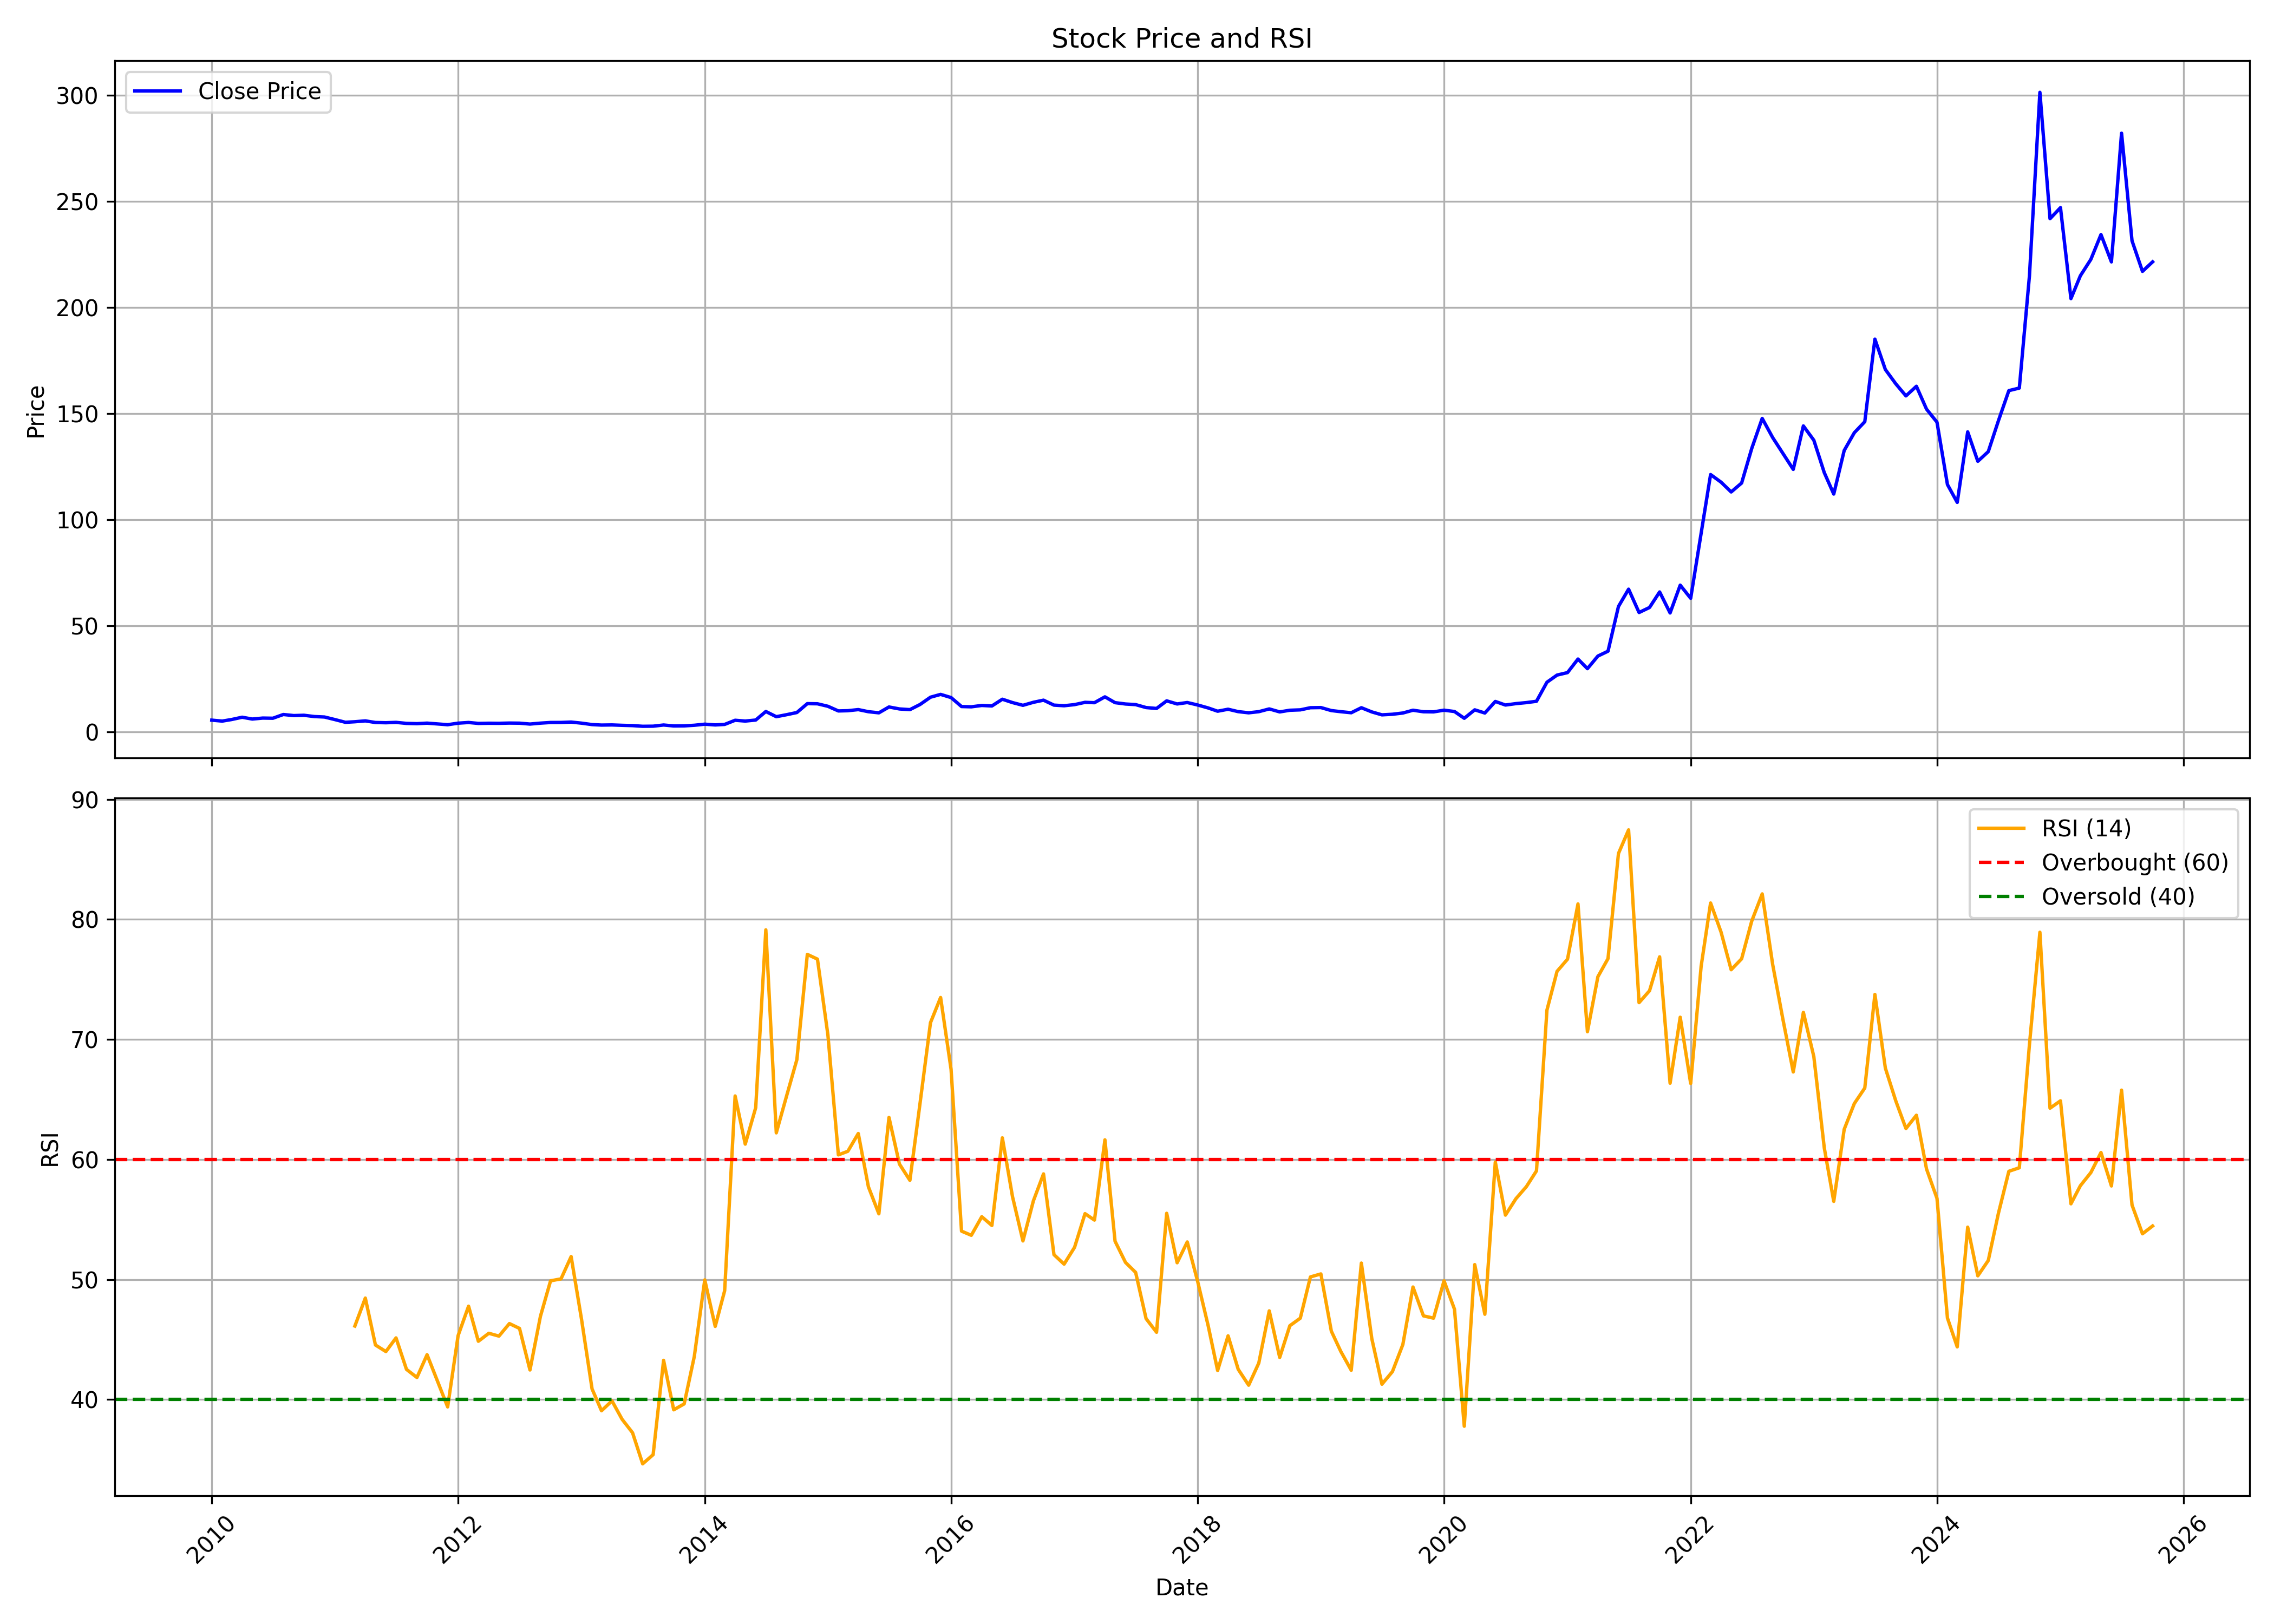

The data file committed next to this chart (first rows):
, date, symbol, open, high, low, close, volume, rsi
0, 2010-01-01, JAGSNPHARM, 6.02, 7.334, 5.363, 5.622, 3337417, 
1, 2010-02-01, JAGSNPHARM, 5.5, 6.875, 4.996, 5.179, 491326, 
2, 2010-03-01, JAGSNPHARM, 5.179, 7.211, 4.981, 5.928, 5686926, 
3, 2010-04-01, JAGSNPHARM, 5.882, 7.7, 5.882, 6.997, 3932346, 
4, 2010-05-01, JAGSNPHARM, 6.784, 7.471, 5.989, 6.142, 3132674, 
5, 2010-06-01, JAGSNPHARM, 6.111, 6.768, 5.806, 6.6, 1051592, 
6, 2010-07-01, JAGSNPHARM, 6.692, 7.547, 6.478, 6.524, 1996007, 
7, 2010-08-01, JAGSNPHARM, 6.661, 8.953, 6.478, 8.281, 5587222, 
8, 2010-09-01, JAGSNPHARM, 8.25, 8.464, 7.593, 7.777, 2113839, 
9, 2010-10-01, JAGSNPHARM, 8.005, 8.768, 7.475, 7.927, 1269614, 
10, 2010-11-01, JAGSNPHARM, 9.032, 9.032, 6.478, 7.319, 1578722, 
11, 2010-12-01, JAGSNPHARM, 7.351, 7.693, 6.338, 7.101, 443615, 
12, 2011-01-01, JAGSNPHARM, 7.148, 7.771, 5.591, 5.887, 458122, 
13, 2011-02-01, JAGSNPHARM, 5.762, 6.51, 4.516, 4.61, 676842, 
14, 2011-03-01, JAGSNPHARM, 4.61, 5.217, 4.407, 4.874, 290484, 46.12
15, 2011-04-01, JAGSNPHARM, 4.859, 5.762, 4.828, 5.279, 276085, 48.45
16, 2011-05-01, JAGSNPHARM, 4.952, 5.606, 4.065, 4.516, 363298, 44.54
17, 2011-06-01, JAGSNPHARM, 4.625, 5.451, 4.22, 4.407, 187709, 44
18, 2011-07-01, JAGSNPHARM, 4.376, 5.264, 4.127, 4.579, 322203, 45.13
19, 2011-08-01, JAGSNPHARM, 4.547, 4.797, 3.535, 4.096, 243053, 42.51
20, 2011-09-01, JAGSNPHARM, 4.096, 4.641, 3.769, 3.971, 174997, 41.84
21, 2011-10-01, JAGSNPHARM, 3.942, 4.33, 3.781, 4.217, 144558, 43.74
22, 2011-11-01, JAGSNPHARM, 4.12, 4.33, 3.425, 3.845, 151235, 41.53
23, 2011-12-01, JAGSNPHARM, 3.732, 3.974, 3.134, 3.474, 187656, 39.38
24, 2012-01-01, JAGSNPHARM, 3.441, 4.427, 3.409, 4.201, 153844, 45.33
25, 2012-02-01, JAGSNPHARM, 4.201, 5.493, 4.12, 4.524, 326844, 47.78
26, 2012-03-01, JAGSNPHARM, 4.556, 5.057, 3.878, 4.088, 145959, 44.85
27, 2012-04-01, JAGSNPHARM, 4.023, 4.766, 4.007, 4.168, 230603, 45.52
28, 2012-05-01, JAGSNPHARM, 4.201, 4.524, 3.781, 4.136, 127181, 45.28
29, 2012-06-01, JAGSNPHARM, 4.071, 4.653, 3.878, 4.249, 211908, 46.33
30, 2012-07-01, JAGSNPHARM, 4.281, 5.17, 4.039, 4.201, 117900, 45.92
31, 2012-08-01, JAGSNPHARM, 4.508, 4.605, 3.781, 3.781, 175110, 42.46
32, 2012-09-01, JAGSNPHARM, 3.829, 4.976, 3.813, 4.217, 639151, 46.94
33, 2012-10-01, JAGSNPHARM, 4.842, 5.01, 4.272, 4.524, 283826, 49.89
34, 2012-11-01, JAGSNPHARM, 4.524, 5.026, 4.356, 4.541, 270683, 50.05
35, 2012-12-01, JAGSNPHARM, 4.557, 5.026, 4.423, 4.725, 214330, 51.91
36, 2013-01-01, JAGSNPHARM, 4.725, 5.177, 4.105, 4.205, 622085, 46.65
37, 2013-02-01, JAGSNPHARM, 4.189, 4.557, 3.016, 3.535, 261290, 40.88
38, 2013-03-01, JAGSNPHARM, 3.452, 3.937, 3.049, 3.301, 144043, 39.06
39, 2013-04-01, JAGSNPHARM, 3.535, 4.021, 3.15, 3.368, 130926, 39.89
40, 2013-05-01, JAGSNPHARM, 3.368, 3.569, 3.033, 3.183, 147046, 38.35
41, 2013-06-01, JAGSNPHARM, 3.133, 3.384, 2.765, 3.049, 124101, 37.23
42, 2013-07-01, JAGSNPHARM, 3.016, 3.15, 2.58, 2.731, 41269, 34.64
43, 2013-08-01, JAGSNPHARM, 2.731, 3.334, 2.681, 2.781, 7344, 35.41
44, 2013-09-01, JAGSNPHARM, 2.781, 3.351, 2.563, 3.334, 31380, 43.26
45, 2013-10-01, JAGSNPHARM, 3.528, 3.617, 2.89, 2.89, 17169, 39.14
46, 2013-11-01, JAGSNPHARM, 3.173, 3.351, 2.925, 2.925, 44514, 39.64
47, 2013-12-01, JAGSNPHARM, 3.067, 3.439, 2.854, 3.209, 47117, 43.58
48, 2014-01-01, JAGSNPHARM, 3.369, 4.556, 3.369, 3.723, 281922, 49.97
49, 2014-02-01, JAGSNPHARM, 3.971, 4.024, 3.262, 3.369, 146209, 46.09
50, 2014-03-01, JAGSNPHARM, 3.227, 4.042, 3.138, 3.617, 137532, 49.07
51, 2014-04-01, JAGSNPHARM, 3.564, 6.418, 3.546, 5.567, 2453180, 65.29
52, 2014-05-01, JAGSNPHARM, 5.567, 5.851, 4.468, 5.195, 540666, 61.28
53, 2014-06-01, JAGSNPHARM, 5, 5.921, 5, 5.673, 407359, 64.31
54, 2014-07-01, JAGSNPHARM, 5.496, 9.698, 5.496, 9.698, 3775298, 79.13
55, 2014-08-01, JAGSNPHARM, 9.822, 9.822, 7.038, 7.251, 1674091, 62.22
56, 2014-09-01, JAGSNPHARM, 7.588, 9.645, 7.021, 8.209, 1787166, 65.34
57, 2014-10-01, JAGSNPHARM, 8.223, 10.87, 7.444, 9.219, 2006371, 68.32
58, 2014-11-01, JAGSNPHARM, 9.346, 13.91, 9.165, 13.4, 8434384, 77.09
59, 2014-12-01, JAGSNPHARM, 13.77, 16.97, 11.1, 13.33, 8959942, 76.69
... 130 more rows
